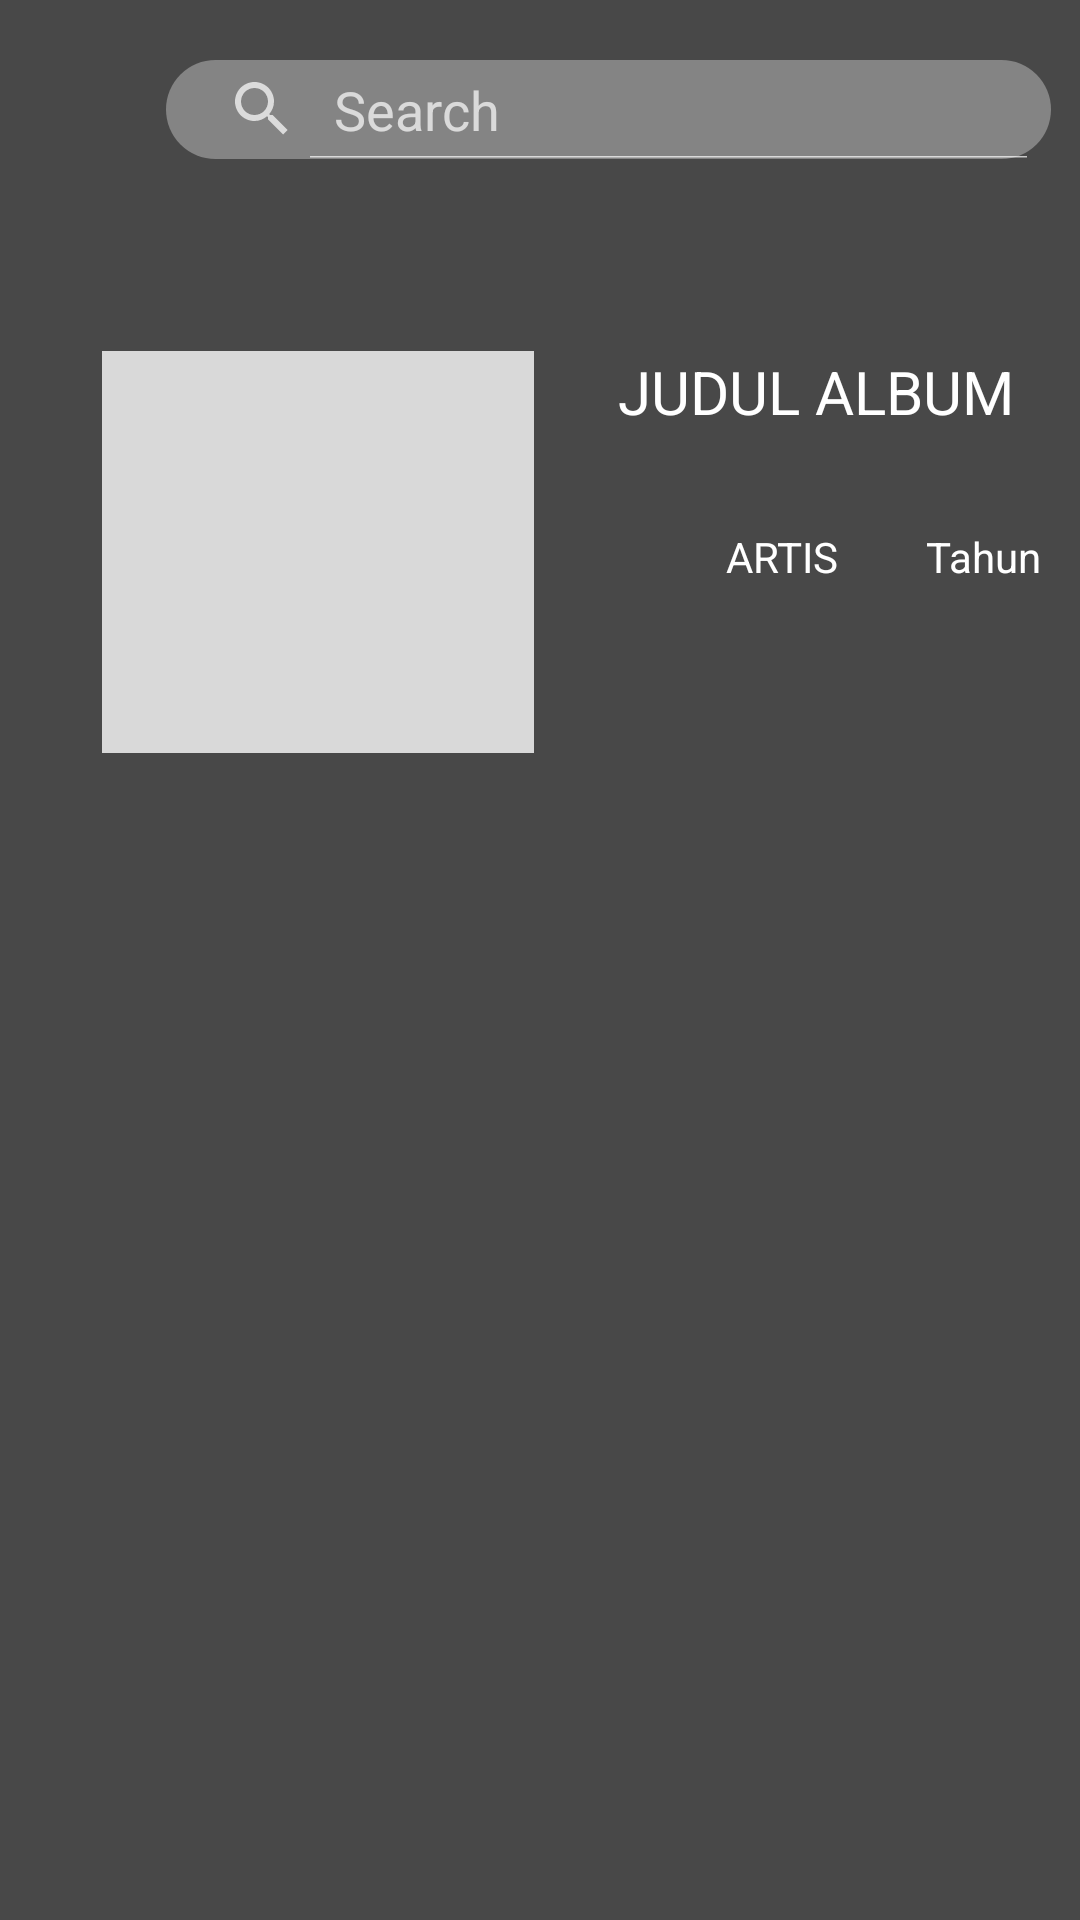

The Android layout XML behind this screen, and the referenced resources:
<!-- AndroidManifest.xml: application theme Theme.Design.NoActionBar -->
<!-- res/layout/activity_judul_album.xml -->
<?xml version="1.0" encoding="utf-8"?>
<androidx.constraintlayout.widget.ConstraintLayout xmlns:android="http://schemas.android.com/apk/res/android"
    xmlns:app="http://schemas.android.com/apk/res-auto"
    xmlns:tools="http://schemas.android.com/tools"
    android:layout_width="match_parent"
    android:layout_height="match_parent"
    android:background="@color/AbuGelap"
    tools:context=".JudulAlbum">

    <androidx.recyclerview.widget.RecyclerView
        android:id="@+id/recylerMusikAlbum"
        android:layout_width="match_parent"
        android:layout_height="0dp"
        android:layout_below="@+id/textView8"
        android:layout_alignParentStart="true"
        android:layout_alignParentEnd="true"
        android:layout_alignParentBottom="true"
        android:layout_marginStart="8dp"
        android:layout_marginTop="32dp"
        android:layout_marginEnd="8dp"
        app:layout_constraintBottom_toBottomOf="parent"
        app:layout_constraintEnd_toEndOf="parent"
        app:layout_constraintStart_toStartOf="parent"
        app:layout_constraintTop_toBottomOf="@+id/imgAlbumOnn" />

    <TextView
        android:id="@+id/textView9"
        android:layout_width="wrap_content"
        android:layout_height="wrap_content"
        android:layout_alignParentTop="true"
        android:layout_alignParentEnd="true"
        android:layout_marginStart="32dp"
        android:layout_marginTop="32dp"
        android:layout_marginEnd="16dp"
        android:text="Tahun"
        android:textColor="#FFFFFF"
        app:layout_constraintEnd_toEndOf="parent"
        app:layout_constraintStart_toEndOf="@+id/textView8"
        app:layout_constraintTop_toBottomOf="@+id/textView6" />

    <TextView
        android:id="@+id/textView8"
        android:layout_width="wrap_content"
        android:layout_height="wrap_content"
        android:layout_alignParentTop="true"
        android:layout_marginStart="64dp"
        android:layout_marginTop="32dp"
        android:layout_toStartOf="@+id/textView9"
        android:text="ARTIS"
        android:textColor="#FFFFFF"
        app:layout_constraintStart_toEndOf="@+id/imgAlbumOnn"
        app:layout_constraintTop_toBottomOf="@+id/textView6" />

    <TextView
        android:id="@+id/textView6"
        android:layout_width="wrap_content"
        android:layout_height="wrap_content"
        android:layout_marginTop="64dp"
        android:text="JUDUL ALBUM"
        android:textColor="#FFFFFF"
        android:textSize="20dp"
        app:layout_constraintEnd_toEndOf="parent"
        app:layout_constraintHorizontal_bias="0.557"
        app:layout_constraintStart_toEndOf="@+id/imgAlbumOnn"
        app:layout_constraintTop_toBottomOf="@+id/search_view" />

    <ImageView
        android:id="@+id/imgAlbumOnn"
        android:layout_width="144dp"
        android:layout_height="134dp"
        android:layout_marginTop="64dp"
        android:background="@color/putih"
        app:layout_constraintEnd_toEndOf="parent"
        app:layout_constraintHorizontal_bias="0.157"
        app:layout_constraintStart_toStartOf="parent"
        app:layout_constraintTop_toBottomOf="@+id/search_view"
        tools:elevation="-8dp" />

    <ImageView
        android:id="@+id/imageView5"
        android:layout_width="30dp"
        android:layout_height="30dp"
        android:layout_marginStart="20dp"
        android:layout_marginTop="20dp"
        app:layout_constraintEnd_toEndOf="parent"
        app:layout_constraintHorizontal_bias="0.0"
        app:layout_constraintStart_toStartOf="parent"
        app:layout_constraintTop_toTopOf="parent"
        app:srcCompat="@drawable/back" />

    <SearchView
        android:id="@+id/search_view"
        android:layout_width="295dp"
        android:layout_height="33dp"
        android:layout_marginTop="20dp"
        android:layout_marginEnd="5dp"
        android:background="@drawable/shapesearch"
        android:iconifiedByDefault="false"
        android:queryHint="Search"
        app:layout_constraintEnd_toEndOf="parent"
        app:layout_constraintHorizontal_bias="0.524"
        app:layout_constraintStart_toEndOf="@+id/imageView5"
        app:layout_constraintTop_toTopOf="parent" />

</androidx.constraintlayout.widget.ConstraintLayout>
<!-- resources referenced by this layout -->
<resources>
  <color name="AbuGelap">#484848</color>
  <color name="putih">#D9D9D9</color>
  <!-- drawable shapesearch (drawable) -->
  <?xml version="1.0" encoding="utf-8"?>
  <shape xmlns:android="http://schemas.android.com/apk/res/android">
      <solid android:color="@color/AbuTerang" />
      <corners android:radius="20dp"></corners>
  </shape>
  <color name="AbuTerang">#848484</color>
</resources>
